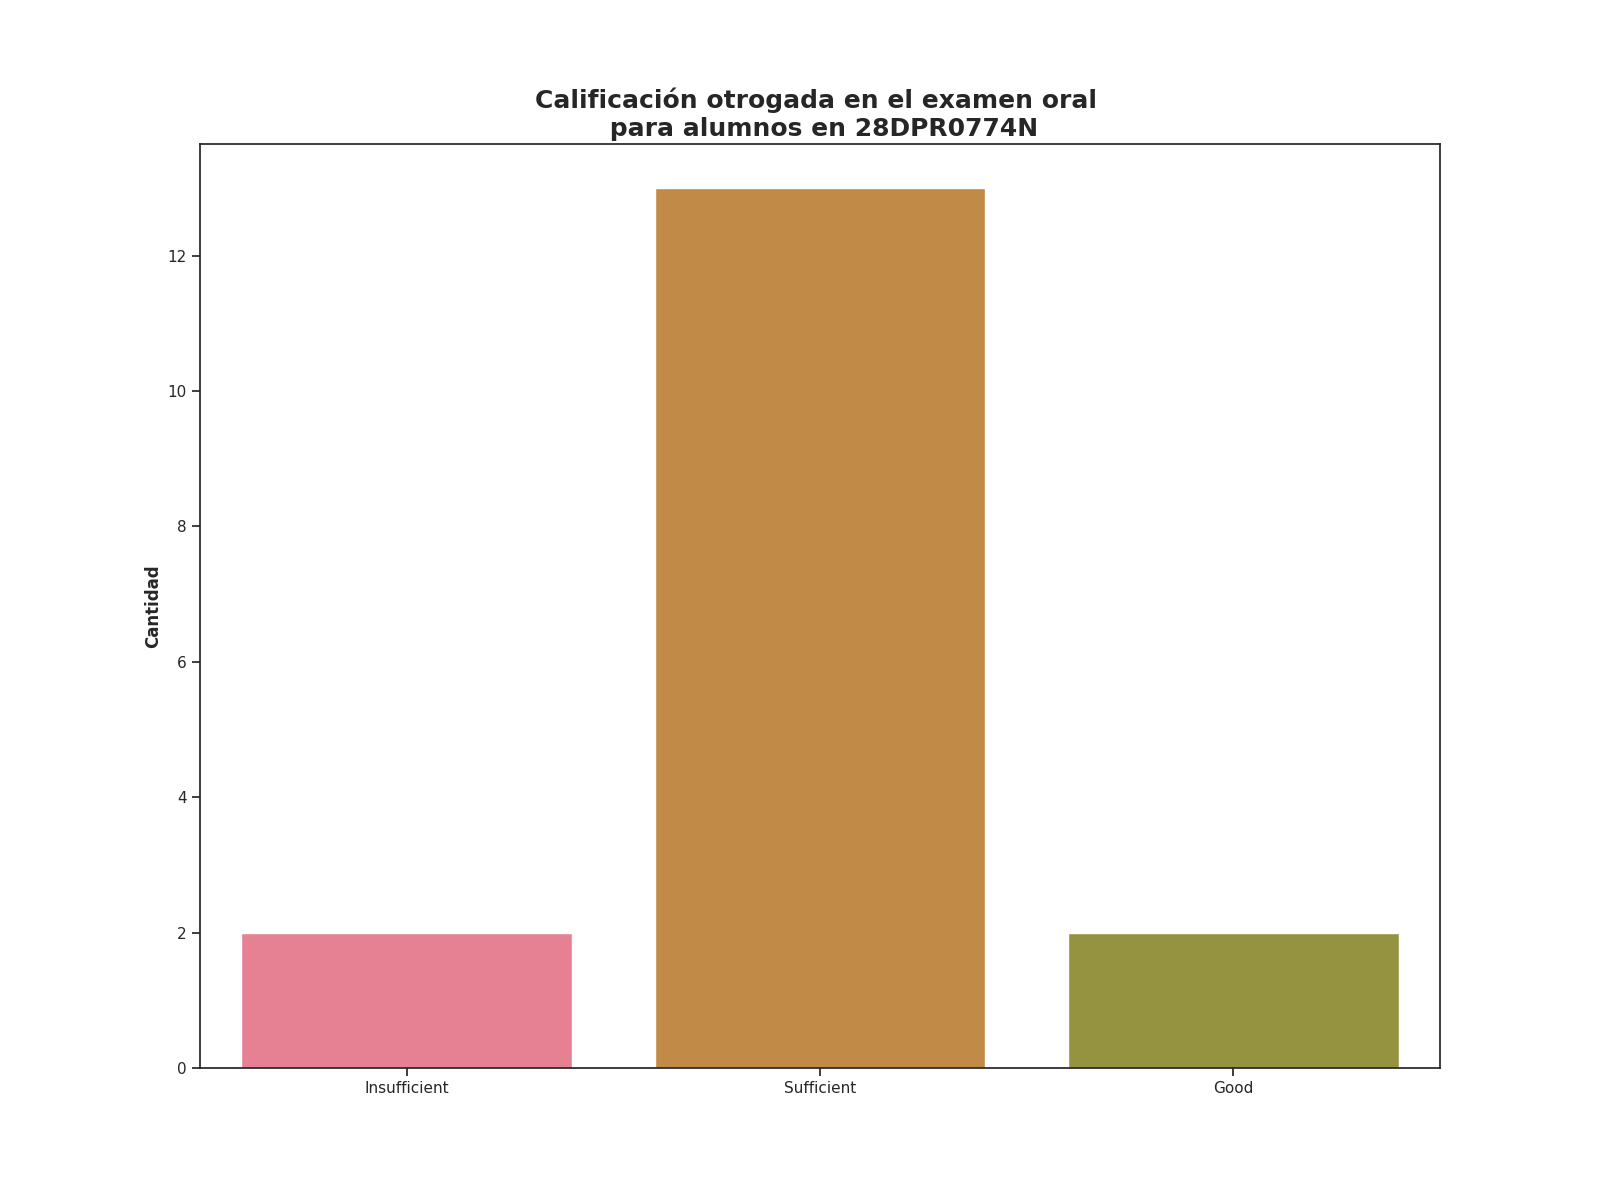

Values plotted in this chart, from the file beside it:
Calificación de examen oral, Alumnos con esta evalución
Insufficient, 2
Sufficient, 13
Good, 2
